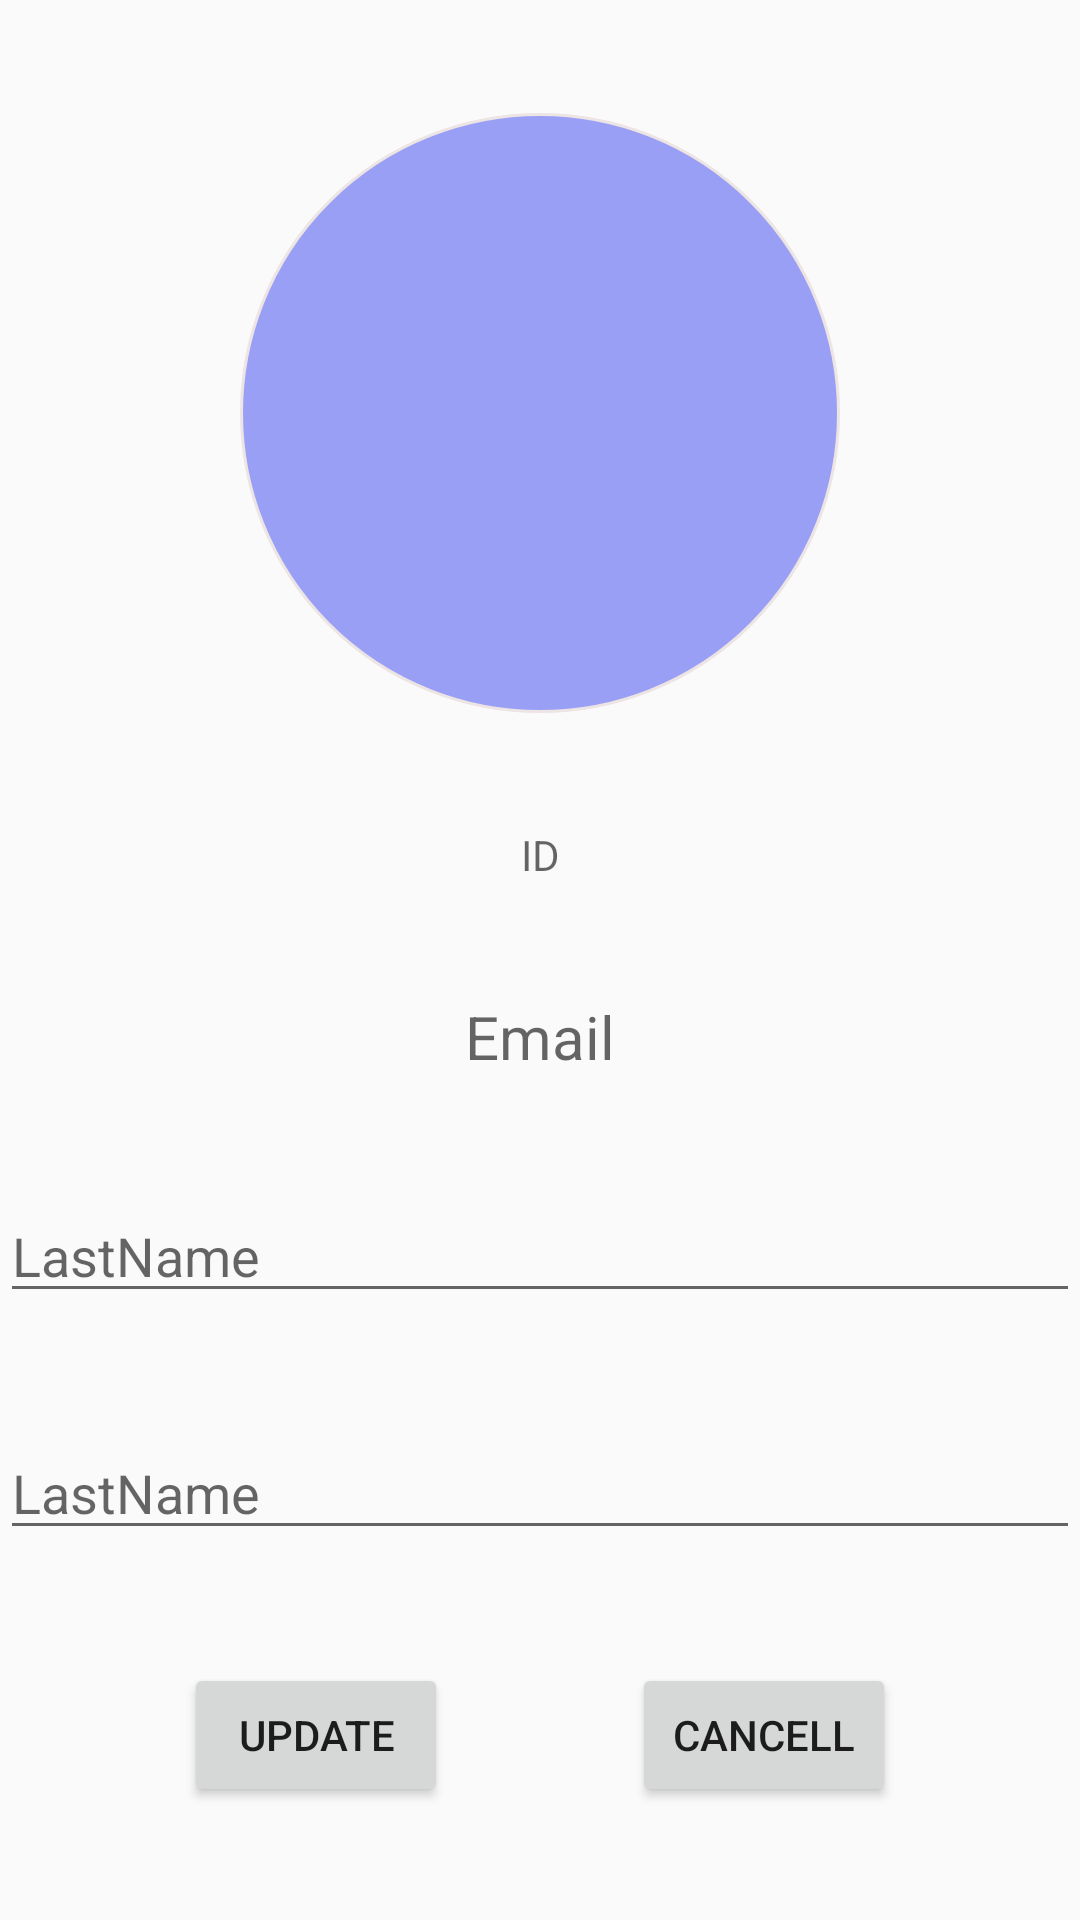

This screen was rendered from an Android layout file. Write that file and the resources it references.
<!-- AndroidManifest.xml: application theme AppTheme -->
<!-- res/layout/activity_detail_staff.xml -->
<?xml version="1.0" encoding="utf-8"?>
<androidx.constraintlayout.widget.ConstraintLayout
    android:layout_margin="5dp"
    xmlns:android="http://schemas.android.com/apk/res/android"
    xmlns:app="http://schemas.android.com/apk/res-auto"
    xmlns:tools="http://schemas.android.com/tools"
    android:layout_width="match_parent"
    android:orientation="vertical"
    android:layout_height="match_parent"
    tools:context=".DetailStaff">

    <include
        android:id="@+id/llProgressBarDetail"
        android:visibility="gone"
        layout="@layout/processbar"
        />

    <ImageButton
        app:layout_constraintVertical_chainStyle="spread"
        android:background="@drawable/drawable_rounded_corner_background"
        android:scaleType="fitXY"
        android:id="@+id/detail_btn_avatar"
        app:layout_constraintBottom_toTopOf="@+id/detail_contact_id"
        app:layout_constraintLeft_toLeftOf="parent"
        app:layout_constraintRight_toRightOf="parent"
        app:layout_constraintTop_toTopOf="parent"
        android:layout_width="200dp"
        android:layout_height="200dp"/>

    <TextView
        app:layout_constraintTop_toBottomOf="@id/detail_btn_avatar"
        android:gravity="center"
        android:hint="ID"
        app:layout_constraintBottom_toTopOf="@+id/detail_Email"
        android:id="@+id/detail_contact_id"
        app:layout_constraintLeft_toLeftOf="parent"
        app:layout_constraintRight_toRightOf="parent"
        android:layout_width="match_parent"
        android:layout_height="wrap_content"/>

    <TextView
        android:textColor="@color/babyblue"
        android:textSize="20dp"
        android:gravity="center_vertical|center_horizontal"
        android:hint="Email"
        android:id="@+id/detail_Email"
        app:layout_constraintLeft_toLeftOf="parent"
        app:layout_constraintRight_toRightOf="parent"
        app:layout_constraintTop_toBottomOf="@+id/detail_contact_id"
        app:layout_constraintBottom_toTopOf="@+id/detail_FirstName"
        android:layout_width="match_parent"
        android:layout_height="wrap_content"/>

    <EditText
        android:hint="LastName"
        android:id="@+id/detail_FirstName"
        app:layout_constraintBottom_toTopOf="@+id/detail_LastName"
        app:layout_constraintLeft_toLeftOf="parent"
        app:layout_constraintRight_toRightOf="parent"
        app:layout_constraintTop_toBottomOf="@+id/detail_Email"
        android:layout_width="match_parent"
        android:layout_height="wrap_content"/>
    <EditText
        android:hint="LastName"
        app:layout_constraintBottom_toTopOf="@+id/detail_update"
        android:id="@+id/detail_LastName"
        app:layout_constraintLeft_toLeftOf="parent"
        app:layout_constraintRight_toRightOf="parent"
        app:layout_constraintTop_toBottomOf="@+id/detail_FirstName"
        android:layout_width="match_parent"
        android:layout_height="wrap_content"/>

    <Button
        android:id="@+id/detail_update"
        android:layout_width="wrap_content"
        android:layout_height="wrap_content"
        android:text="Update"
        app:layout_constraintBottom_toBottomOf="parent"
        app:layout_constraintLeft_toLeftOf="parent"
        app:layout_constraintRight_toLeftOf="@+id/detail_cancell"
        app:layout_constraintTop_toBottomOf="@+id/detail_LastName" />

    <Button
        android:id="@+id/detail_cancell"
        android:layout_width="wrap_content"
        android:layout_height="wrap_content"
        android:text="Cancell"
        app:layout_constraintBottom_toBottomOf="parent"
        app:layout_constraintLeft_toRightOf="@+id/detail_update"
        app:layout_constraintRight_toRightOf="parent"
        app:layout_constraintTop_toBottomOf="@+id/detail_LastName" />


</androidx.constraintlayout.widget.ConstraintLayout>
<!-- res/layout/processbar.xml (included above) -->
<?xml version="1.0" encoding="utf-8"?>
<LinearLayout
    xmlns:android="http://schemas.android.com/apk/res/android"
    android:gravity="center"
    android:layout_gravity="center_vertical"
    android:orientation="vertical"
    android:background="#CCFFFFFF"
    android:layout_width="match_parent"
    android:layout_height="match_parent">

    <ProgressBar
        android:id="@+id/progressBar"
        android:layout_width="wrap_content"
        android:layout_height="wrap_content"/>

    <Button

        android:id="@+id/btn_cancel"
        android:layout_width="wrap_content"
        android:layout_height="wrap_content"
        android:textStyle="bold"
        android:gravity="center"
        android:textColor="@color/colorPrimary"
        android:layout_marginTop="20dp"
        android:text="cancell"/>

</LinearLayout>
<!-- resources referenced by this layout -->
<resources>
  <color name="babyblue">#9A9FF6</color>
  <color name="colorPrimary">#6200EE</color>
  <!-- drawable drawable_rounded_corner_background (drawable) -->
  <?xml version="1.0" encoding="utf-8"?>
  <shape xmlns:android="http://schemas.android.com/apk/res/android"
      android:shape="rectangle">
      <corners android:radius="100dp" />
      <solid android:color="@color/babyblue" />
  
      <stroke
          android:width="1dp"
          android:color="@color/black000000" />
  </shape>
  <style name="AppTheme" parent="Theme.AppCompat.Light.DarkActionBar">
          
          <item name="colorPrimary">@color/colorPrimary</item>
          <item name="colorPrimaryDark">@color/colorPrimaryDark</item>
          <item name="colorAccent">@color/background</item>
      </style>
  <color name="black000000">#EDE4E4</color>
  <color name="colorPrimaryDark">#3700B3</color>
  <color name="background">#464EEB</color>
</resources>
